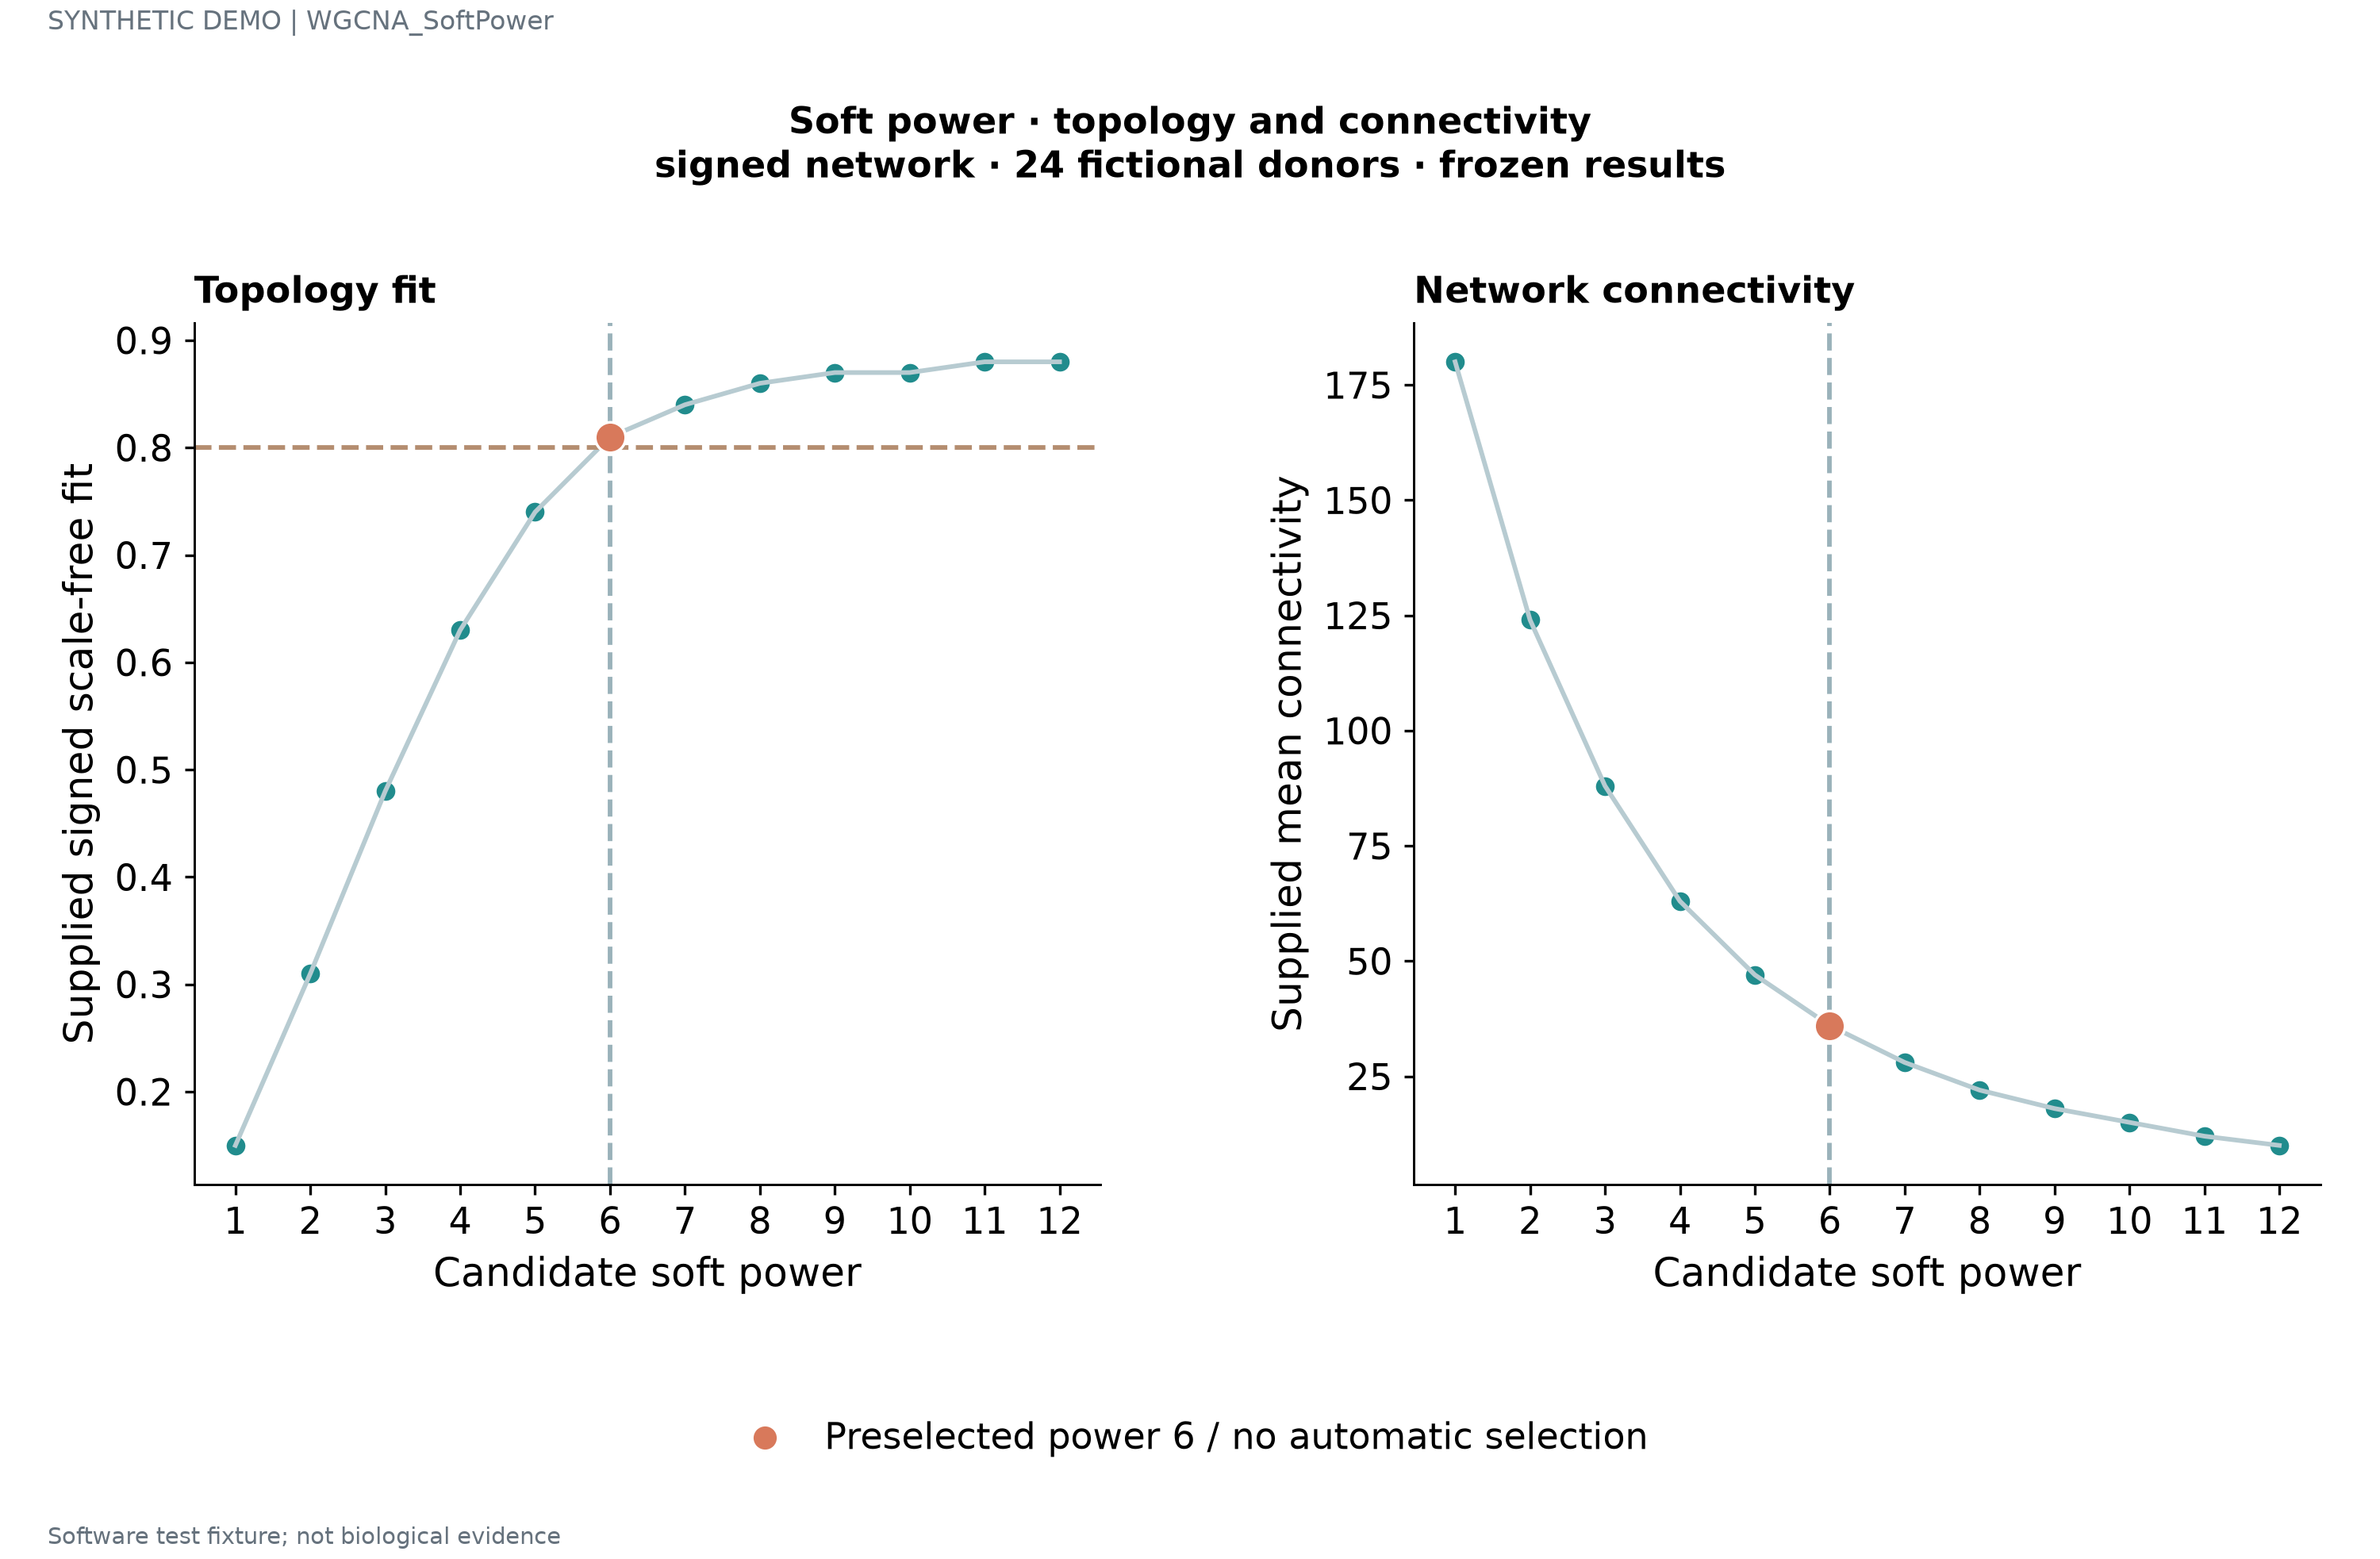

Data behind this chart, as committed beside it:
power	signed_fit	mean_connectivity
1	0.15	180
2	0.31	124
3	0.48	88
4	0.63	63
5	0.74	47
6	0.81	36
7	0.84	28
8	0.86	22
9	0.87	18
10	0.87	15
11	0.88	12
12	0.88	10
